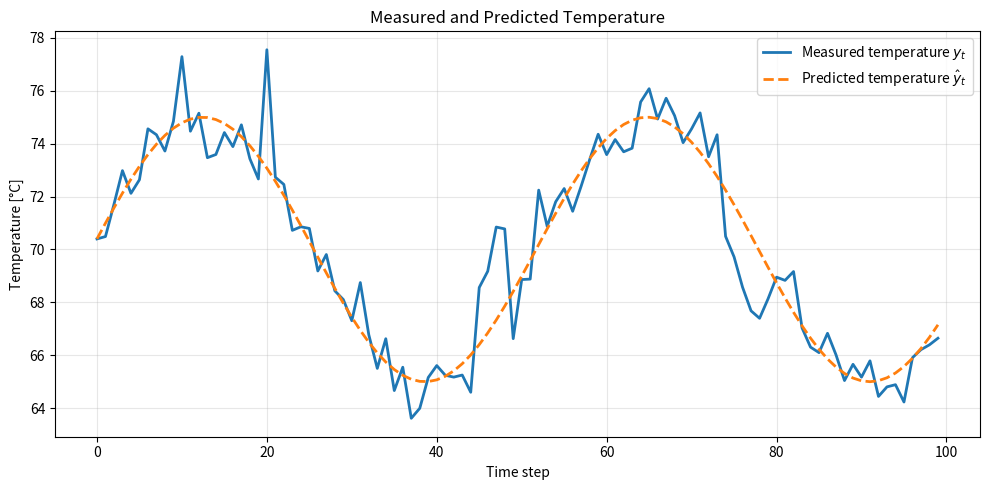
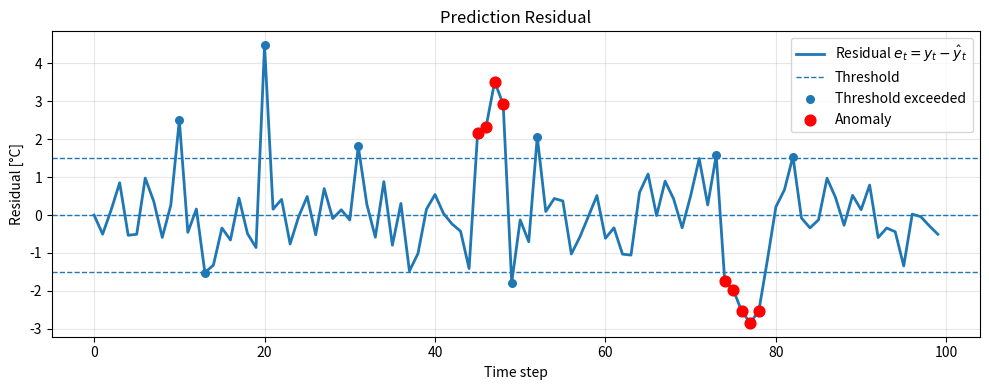

The script that saved these images, in order:
import numpy as np
import matplotlib.pyplot as plt

# --------------------------------------------------
# Example data
# --------------------------------------------------
np.random.seed(42)

t = np.arange(0, 100)
# Measured generator temperature y_t
y = 70 + 5 * np.sin(0.12 * t) + 0.8 * np.random.randn(len(t))
# Predicted generator temperature y_hat_t
y_hat = 70 + 5 * np.sin(0.12 * t + 0.08)

# --------------------------------------------------
# Inject example anomalies
# --------------------------------------------------

# Isolated anomaly -> should NOT be classified as anomaly
y[10] += 3.0
y[20] += 3.0
y[52] += 3.0

# Consecutive positive anomaly -> should be detected
y[45:49] += 3.0

# Consecutive negative anomaly -> should be detected
y[75:79] -= 3.0

# Residual
e = y - y_hat

threshold = 1.5


def consecutive_anomalies(mask, min_consecutive=2):
    confirmed = np.zeros_like(mask, dtype=bool)

    start = 0

    while start < len(mask):
        if mask[start]:
            end = start

            while end < len(mask) and mask[end]:
                end += 1

            if end - start >= min_consecutive:
                confirmed[start:end] = True

            start = end
        else:
            start += 1

    return confirmed


# Individual threshold exceedances
positive_exceeded = e > threshold
negative_exceeded = e < -threshold

threshold_exceeded = positive_exceeded | negative_exceeded

# Require two consecutive exceedances on the SAME side
positive_anomalies = consecutive_anomalies(
    positive_exceeded,
    min_consecutive=2,
)

negative_anomalies = consecutive_anomalies(
    negative_exceeded,
    min_consecutive=2,
)

anomalies = positive_anomalies | negative_anomalies

# --------------------------------------------------
# Plot 1: Measured vs predicted
# --------------------------------------------------
plt.figure(figsize=(10, 5))

plt.plot(
    t,
    y,
    label=r"Measured temperature $y_t$",
    linewidth=2,
)

plt.plot(
    t,
    y_hat,
    label=r"Predicted temperature $\hat{y}_t$",
    linewidth=2,
    linestyle="--",
)

plt.xlabel("Time step")
plt.ylabel("Temperature [°C]")
plt.title("Measured and Predicted Temperature")
plt.legend()
plt.grid(True, alpha=0.3)
plt.tight_layout()
plt.show()

# --------------------------------------------------
# Plot 2: Residual
# --------------------------------------------------
plt.figure(figsize=(10, 4))

plt.plot(
    t,
    e,
    label=r"Residual $e_t = y_t - \hat{y}_t$",
    linewidth=2,
)

plt.axhline(
    0,
    linestyle="--",
    linewidth=1,
)

plt.axhline(
    threshold,
    linestyle="--",
    linewidth=1,
    label="Threshold",
)

plt.axhline(
    -threshold,
    linestyle="--",
    linewidth=1,
)

# Optional: show ALL threshold exceedances
plt.scatter(
    t[threshold_exceeded],
    e[threshold_exceeded],
    s=30,
    label="Threshold exceeded",
    zorder=3,
)

# Confirmed anomalies
plt.scatter(
    t[anomalies],
    e[anomalies],
    color="red",
    s=60,
    label="Anomaly",
    zorder=4,
)

plt.xlabel("Time step")
plt.ylabel("Residual [°C]")
plt.title("Prediction Residual")
plt.legend()
plt.grid(True, alpha=0.3)
plt.tight_layout()
plt.show()
